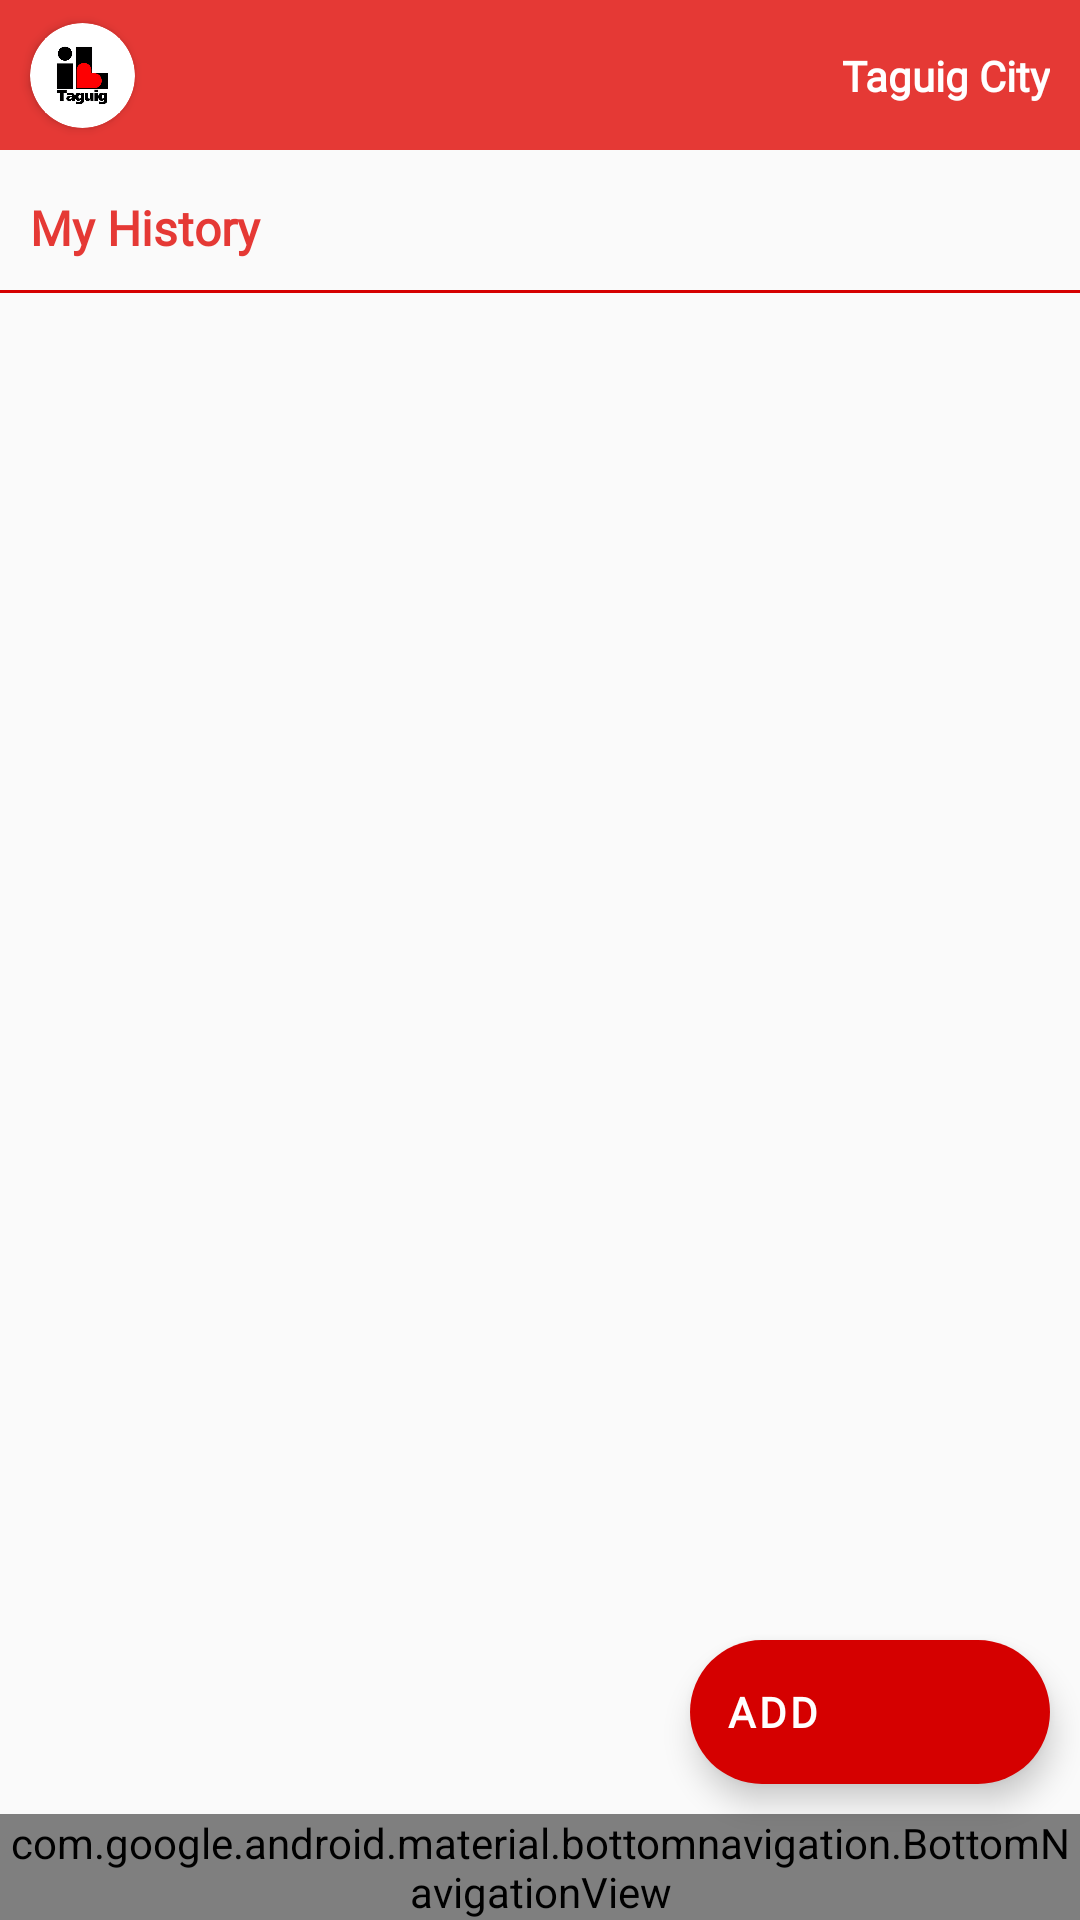

Android layout source for this screen:
<!-- AndroidManifest.xml: application theme Theme.Hall_event_reservation_system -->
<!-- res/layout/activity_nav_set_schedule.xml -->
<?xml version="1.0" encoding="utf-8"?>
<RelativeLayout xmlns:android="http://schemas.android.com/apk/res/android"
    xmlns:app="http://schemas.android.com/apk/res-auto"
    xmlns:tools="http://schemas.android.com/tools"
    android:layout_width="match_parent"
    android:layout_height="match_parent"
    tools:context=".nav_set_Schedule">


    <androidx.constraintlayout.widget.ConstraintLayout
        android:id="@+id/topnav"
        android:layout_width="match_parent"
        android:layout_height="50dp"
        android:background="@color/maroon">


        <androidx.cardview.widget.CardView
            android:layout_width="35dp"
            android:layout_height="35dp"
            android:layout_marginStart="10dp"
            app:cardCornerRadius="90dp"
            app:layout_constraintBottom_toBottomOf="parent"
            app:layout_constraintStart_toStartOf="parent"
            app:layout_constraintTop_toTopOf="parent">

            <ImageView
                android:layout_width="match_parent"
                android:layout_height="match_parent"
                android:layout_margin="5dp"
                android:src="@drawable/tag">

            </ImageView>
        </androidx.cardview.widget.CardView>

        <TextView
            android:layout_width="wrap_content"
            android:layout_height="wrap_content"
            android:layout_marginTop="4dp"
            android:layout_marginEnd="10dp"
            android:layout_marginBottom="4dp"
            android:fontFamily="@font/bentonsansregular"
            android:text="Taguig City"
            android:textColor="@color/white"
            android:textStyle="bold"
            app:layout_constraintBottom_toBottomOf="parent"
            app:layout_constraintEnd_toEndOf="parent"
            app:layout_constraintTop_toTopOf="parent"

            ></TextView>

    </androidx.constraintlayout.widget.ConstraintLayout>

            <TextView
                android:id="@+id/text1"
                android:layout_width="match_parent"
                android:layout_height="wrap_content"
                android:layout_below="@id/topnav"
                android:paddingStart="10dp"
                android:layout_marginTop="15dp"
                android:text="My History"
                android:fontFamily="@font/bentonsansregular"
                android:textColor="@color/maroon"
                android:textSize="16dp"
                android:textStyle="bold"></TextView>

            <View
                android:id="@+id/v1"
                android:layout_width="match_parent"
                android:layout_height="1dp"
                android:layout_below="@id/text1"
                android:layout_marginTop="10dp"
                android:background="@color/maroon_400"></View>

    <androidx.recyclerview.widget.RecyclerView
        android:id="@+id/recycle_view"
        android:layout_marginTop="10dp"
        android:layout_width="match_parent"
        android:layout_height="match_parent"
        android:layout_below="@id/v1"></androidx.recyclerview.widget.RecyclerView>


    <com.google.android.material.floatingactionbutton.ExtendedFloatingActionButton
        android:id="@+id/set_events_btn"
        android:layout_width="wrap_content"
        android:layout_height="wrap_content"
        android:layout_above="@id/bottom_navigation_users"
        android:layout_alignParentEnd="true"
        android:text="add"
        android:textStyle="bold"
        android:fontFamily="@font/bentonsansregular"
        android:drawablePadding="10dp"
        android:textColor="@color/white"
        android:drawableStart="@drawable/ic_baseline_add_24"
        android:layout_marginEnd="10dp"
        android:layout_marginBottom="10dp"
        app:icon="@drawable/ic_baseline_add_24"
        app:iconTint="@color/white"
        app:backgroundTint="@color/maroon_400">

    </com.google.android.material.floatingactionbutton.ExtendedFloatingActionButton>

    <com.google.android.material.bottomnavigation.BottomNavigationView
        android:id="@+id/bottom_navigation_users"
        android:theme="@style/Theme.Material3.Light.NoActionBar"
        android:layout_width="match_parent"
        android:layout_height="wrap_content"
        android:layout_alignParentBottom="true"
        app:labelVisibilityMode="labeled"
        app:itemIconTint="@color/maroon"
        app:itemTextColor="@color/maroon"
        app:itemBackground="@color/white"
        app:itemActiveIndicatorStyle="@style/App.Custom.Indicator"
        app:menu="@menu/users_menu"></com.google.android.material.bottomnavigation.BottomNavigationView>

</RelativeLayout>
<!-- resources referenced by this layout -->
<resources>
  <color name="maroon">#E53935</color>
  <color name="maroon_400">#D50000</color>
  <color name="white">#FFFFFFFF</color>
  <!-- drawable tag: png bitmap (drawable-v24, 2724 bytes) -->
  <style name="App.Custom.Indicator" parent="Widget.Material3.BottomNavigationView.ActiveIndicator">
          <item name="android:color">@color/maroon_light</item>
          <item name="rippleColor">@color/maroon_400</item>
  
      </style>
  <style name="Theme.Hall_event_reservation_system" parent="Theme.MaterialComponents.Light.NoActionBar.Bridge">
          
          <item name="colorPrimary">@color/purple_500</item>
          <item name="colorPrimaryVariant">@color/purple_700</item>
          <item name="colorOnPrimary">@color/white</item>
          
          <item name="colorSecondary">@color/teal_200</item>
          <item name="colorSecondaryVariant">@color/teal_700</item>
          <item name="colorOnSecondary">@color/black</item>
          
          <item name="android:statusBarColor" tools:targetApi="l">@color/maroon_400</item>
          
      </style>
  <color name="maroon_light">#FFEBEE</color>
  <color name="purple_500">#FF6200EE</color>
  <color name="purple_700">#FF3700B3</color>
  <color name="teal_200">#FF03DAC5</color>
  <color name="teal_700">#FF018786</color>
  <color name="black">#FF000000</color>
</resources>
